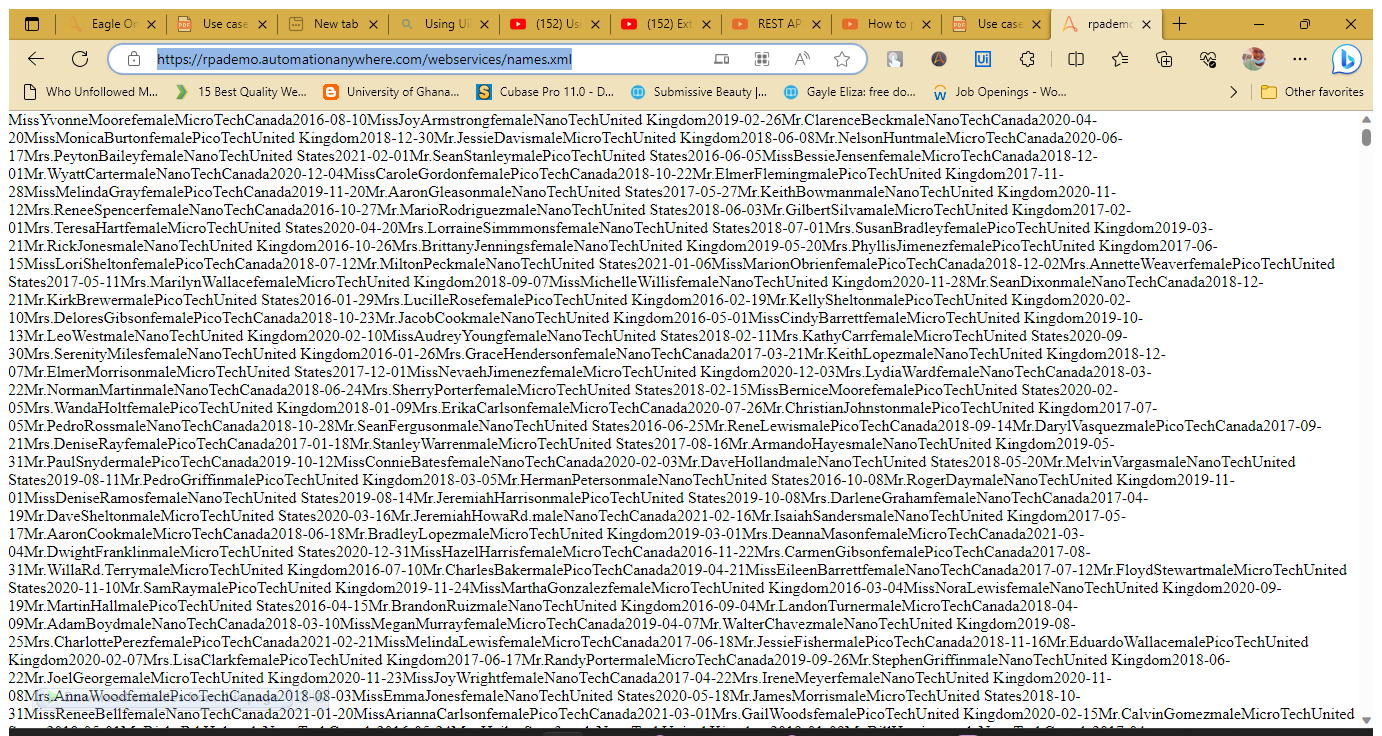
Workflow: Main

Step 1: Use Browser Edge: rpademo.automationanywhere.com/webservices/names.xml in window 'rpademo.automationanywhere.com/webservices/names.xml' (msedge.exe)
